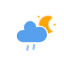
t = 0.00 s
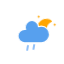
t = 1.67 s
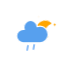
t = 3.33 s
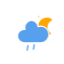
t = 5.00 s
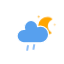
t = 6.67 s
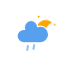
t = 8.33 s

The animated SVG that drew these frames (rendered in a browser with its animation timeline set to each time). Animation: 9 CSS @keyframes rules; frames cover the first 8.33 s, repeats indefinitely.

<svg xmlns="http://www.w3.org/2000/svg" xmlns:svg="http://www.w3.org/2000/svg" width="64" height="64"><defs><style type="text/css">@keyframes am-weather-cloud-1{0%{-webkit-transform:translate(-5px,0);-moz-transform:translate(-5px,0);-ms-transform:translate(-5px,0);transform:translate(-5px,0)}50%{-webkit-transform:translate(10px,0);-moz-transform:translate(10px,0);-ms-transform:translate(10px,0);transform:translate(10px,0)}}@keyframes am-weather-cloud-2{0%{-webkit-transform:translate(0,0);-moz-transform:translate(0,0);-ms-transform:translate(0,0);transform:translate(0,0)}50%{-webkit-transform:translate(2px,0);-moz-transform:translate(2px,0);-ms-transform:translate(2px,0);transform:translate(2px,0)}}@keyframes am-weather-stroke{0%,12%,16%,20%,24%,28%,4%,8%{-webkit-transform:translate(0,0);-moz-transform:translate(0,0);-ms-transform:translate(0,0);transform:translate(0,0)}10%,14%,18%,2%{-webkit-transform:translate(.3px,0);-moz-transform:translate(.3px,0);-ms-transform:translate(.3px,0);transform:translate(.3px,0)}6%{-webkit-transform:translate(.5px,.4px);-moz-transform:translate(.5px,.4px);-ms-transform:translate(.5px,.4px);transform:translate(.5px,.4px)}22%{-webkit-transform:translate(1px,0);-moz-transform:translate(1px,0);-ms-transform:translate(1px,0);transform:translate(1px,0)}26%{-webkit-transform:translate(-1px,0);-moz-transform:translate(-1px,0);-ms-transform:translate(-1px,0);transform:translate(-1px,0)}40%{fill:orange;-webkit-transform:translate(0,0);-moz-transform:translate(0,0);-ms-transform:translate(0,0);transform:translate(0,0)}65%{fill:#fff;-webkit-transform:translate(-1px,5px);-moz-transform:translate(-1px,5px);-ms-transform:translate(-1px,5px);transform:translate(-1px,5px)}61%{fill:orange}}@keyframes am-weather-sun{0%{-webkit-transform:rotate(0deg);-moz-transform:rotate(0deg);-ms-transform:rotate(0deg);transform:rotate(0deg)}}@keyframes am-weather-sun-shiny{0%{stroke-dasharray:3px 10px;stroke-dashoffset:0}50%{stroke-dasharray:.1px 10px;stroke-dashoffset:-1px}}@keyframes am-weather-moon{0%{-webkit-transform:rotate(0deg);-moz-transform:rotate(0deg);-ms-transform:rotate(0deg);transform:rotate(0deg)}50%{-webkit-transform:rotate(15deg);-moz-transform:rotate(15deg);-ms-transform:rotate(15deg);transform:rotate(15deg)}}@keyframes am-weather-moon-star-1{0%{opacity:0}}@keyframes am-weather-moon-star-2{0%{opacity:0}}@keyframes am-weather-rain{0%{stroke-dashoffset:0}}.am-weather-cloud-2,.am-weather-moon{-webkit-animation-name:am-weather-cloud-2;-moz-animation-name:am-weather-cloud-2;animation-name:am-weather-cloud-2;-webkit-animation-duration:3s;-moz-animation-duration:3s;animation-duration:3s;-webkit-animation-timing-function:linear;-moz-animation-timing-function:linear;animation-timing-function:linear;-webkit-animation-iteration-count:infinite;-moz-animation-iteration-count:infinite;animation-iteration-count:infinite}.am-weather-moon{-webkit-animation-name:am-weather-moon;-moz-animation-name:am-weather-moon;-ms-animation-name:am-weather-moon;animation-name:am-weather-moon;-webkit-animation-duration:6s;-moz-animation-duration:6s;-ms-animation-duration:6s;animation-duration:6s;-ms-animation-timing-function:linear;-ms-animation-iteration-count:infinite;-webkit-transform-origin:12.5px 15.15px 0;-moz-transform-origin:12.5px 15.15px 0;-ms-transform-origin:12.5px 15.15px 0;transform-origin:12.5px 15.15px 0}.am-weather-moon-star-1{-webkit-animation-name:am-weather-moon-star-1;-moz-animation-name:am-weather-moon-star-1;-ms-animation-name:am-weather-moon-star-1;animation-name:am-weather-moon-star-1;-webkit-animation-delay:3s;-moz-animation-delay:3s;-ms-animation-delay:3s;animation-delay:3s;-webkit-animation-duration:5s;-moz-animation-duration:5s;-ms-animation-duration:5s;animation-duration:5s;-webkit-animation-iteration-count:1;-moz-animation-iteration-count:1;-ms-animation-iteration-count:1;animation-iteration-count:1}.am-weather-moon-star-1,.am-weather-moon-star-2,.am-weather-rain-1,.am-weather-rain-2{-webkit-animation-timing-function:linear;-moz-animation-timing-function:linear;-ms-animation-timing-function:linear;animation-timing-function:linear}.am-weather-moon-star-2{-webkit-animation-name:am-weather-moon-star-2;-moz-animation-name:am-weather-moon-star-2;-ms-animation-name:am-weather-moon-star-2;animation-name:am-weather-moon-star-2;-webkit-animation-delay:5s;-moz-animation-delay:5s;-ms-animation-delay:5s;animation-delay:5s;-webkit-animation-duration:4s;-moz-animation-duration:4s;-ms-animation-duration:4s;animation-duration:4s;-webkit-animation-iteration-count:1;-moz-animation-iteration-count:1;-ms-animation-iteration-count:1;animation-iteration-count:1}.am-weather-rain-1,.am-weather-rain-2{-webkit-animation-name:am-weather-rain;-moz-animation-name:am-weather-rain;-ms-animation-name:am-weather-rain;animation-name:am-weather-rain;-webkit-animation-duration:8s;-moz-animation-duration:8s;-ms-animation-duration:8s;animation-duration:8s;-webkit-animation-iteration-count:infinite;-moz-animation-iteration-count:infinite;-ms-animation-iteration-count:infinite;animation-iteration-count:infinite}.am-weather-rain-2{-webkit-animation-delay:.25s;-moz-animation-delay:.25s;-ms-animation-delay:.25s;animation-delay:.25s}</style></defs><g class="layer"><title>Layer 1</title><g id="svg_57" transform="translate(16 4) scale(0.8 0.8)"><g id="svg_58" class="am-weather-moon-star-1"><polygon id="svg_59" fill="orange" stroke-miterlimit="10" points="28.3 14 29 15.2 30.2 15.8 29 16.5 28.3 17.7 27.7 16.5 26.5 15.8 27.7 15.2"/></g><g id="svg_60" class="am-weather-moon-star-2"><polygon id="svg_61" fill="orange" stroke-miterlimit="10" points="28.3 14 29 15.2 30.2 15.8 29 16.5 28.3 17.7 27.7 16.5 26.5 15.8 27.7 15.2" transform="translate(20 10)"/></g><g id="svg_62" class="am-weather-moon"><path id="svg_63" fill="orange" stroke="orange" stroke-linejoin="round" stroke-width="2" d="m39.5,25.7c0,-3.7 2,-6.9 5,-8.7c-1.5,-0.9 -3.2,-1.3 -5,-1.3c-5.5,0 -10,4.5 -10,10s4.5,10 10,10c1.8,0 3.5,-0.5 5,-1.3c-3,-1.7 -5,-5 -5,-8.7z"/></g></g><g id="svg_64" class="am-weather-cloud-2"><path id="svg_65" fill="#57A0EE" stroke="#fff" stroke-linejoin="round" stroke-width="1.2" d="m67.7,45.4c0,-4.6 -3.7,-8.2 -8.2,-8.2c-1,0 -1.9,0.2 -2.8,0.5c-0.3,-3.4 -3.1,-6.2 -6.6,-6.2c-3.7,0 -6.7,3 -6.7,6.7c0,0.8 0.2,1.6 0.4,2.3c-0.3,-0.1 -0.7,-0.1 -1,-0.1c-3.7,0 -6.7,3 -6.7,6.7c0,3.6 2.9,6.6 6.5,6.7l17.2,0c4.4,-0.5 7.9,-4 7.9,-8.4z" transform="translate(-20 -11)"/></g><g id="svg_217" transform="rotate(10 34 46)"><line id="svg_218" x1="34" x2="34" y1="46" y2="54" fill="none" stroke="#91C0F8" stroke-dasharray="4 7" stroke-linecap="round" stroke-width="2" class="am-weather-rain-1" transform="translate(-6 1)"/><line id="svg_219" x1="34" x2="34" y1="46" y2="54" fill="none" stroke="#91C0F8" stroke-dasharray="4 7" stroke-linecap="round" stroke-width="2" class="am-weather-rain-2" transform="translate(0 -1)"/></g></g></svg>